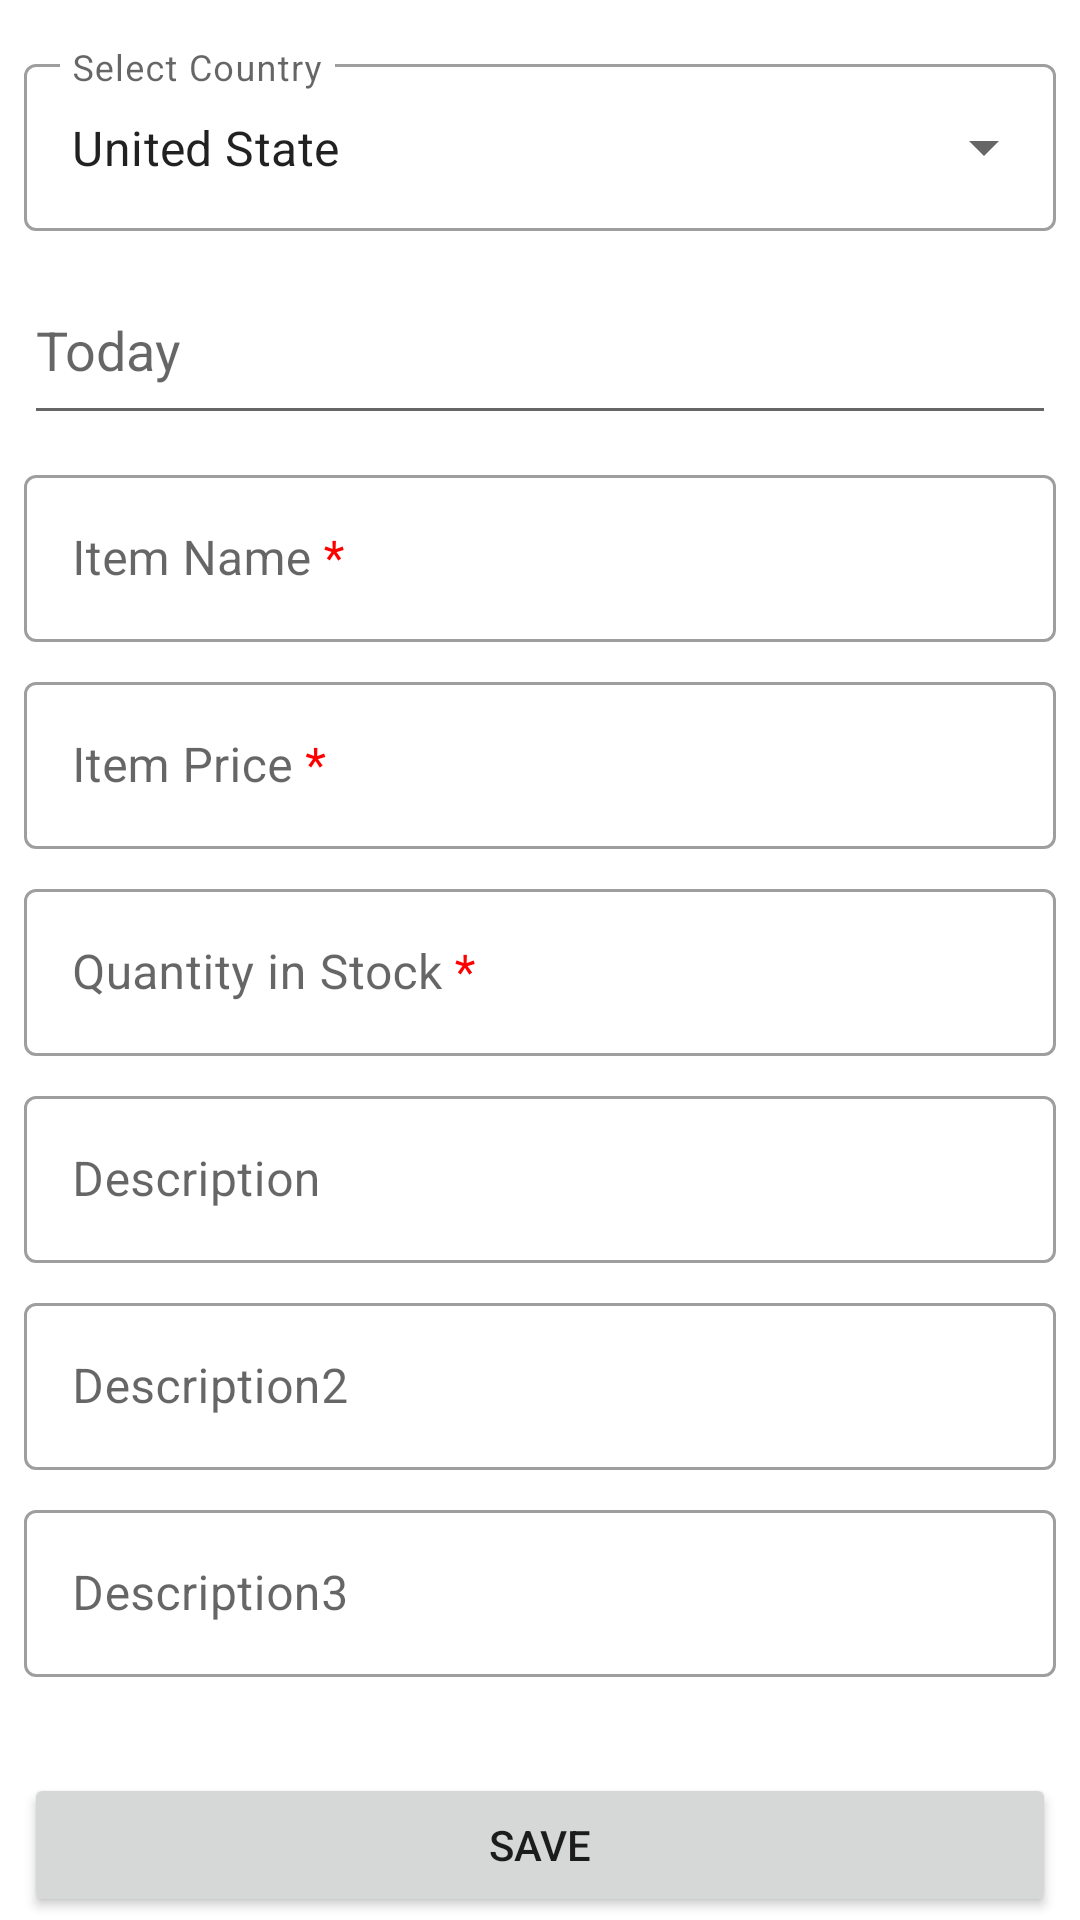

The Android layout XML behind this screen, and the referenced resources:
<!-- AndroidManifest.xml: application theme Theme.InventoryApp -->
<!-- res/layout/fragment_add_item.xml -->
<?xml version="1.0" encoding="utf-8"?>
<ScrollView
    xmlns:android="http://schemas.android.com/apk/res/android"
    xmlns:app="http://schemas.android.com/apk/res-auto"
    xmlns:tools="http://schemas.android.com/tools"
    android:layout_width="match_parent"
    android:layout_height="match_parent">

    <androidx.constraintlayout.widget.ConstraintLayout
        xmlns:android="http://schemas.android.com/apk/res/android"
        xmlns:app="http://schemas.android.com/apk/res-auto"
        android:layout_width="match_parent"
        android:layout_height="match_parent"
        android:layout_margin="@dimen/margin">

        <com.google.android.material.textfield.TextInputLayout
            style="@style/Widget.MaterialComponents.TextInputLayout.OutlinedBox.ExposedDropdownMenu"
            android:id="@+id/item_country_label"
            android:layout_width="0dp"
            android:layout_height="wrap_content"
            android:layout_marginTop="@dimen/margin"
            android:hint="@string/country_req"
            app:layout_constraintEnd_toEndOf="parent"
            app:layout_constraintStart_toStartOf="parent"
            app:layout_constraintTop_toTopOf="parent">

            <AutoCompleteTextView
                android:id="@+id/item_country"
                android:layout_width="match_parent"
                android:layout_height="match_parent"
                android:inputType="none"
                android:text="United State"/>

        </com.google.android.material.textfield.TextInputLayout>

        
        <EditText
            android:id="@+id/item_date"
            android:layout_width="0dp"
            android:layout_height="60dp"
            android:layout_marginTop="@dimen/margin"
            android:hint="@string/item_date_req"
            android:focusableInTouchMode="false"
            app:layout_constraintEnd_toEndOf="parent"
            app:layout_constraintStart_toStartOf="parent"
            app:layout_constraintTop_toBottomOf="@id/item_country_label"/>

        
        <com.google.android.material.textfield.TextInputLayout
            android:id="@+id/item_name_label"
            android:layout_width="0dp"
            android:layout_height="wrap_content"
            android:layout_marginTop="@dimen/margin"
            android:hint="@string/item_name_req"
            app:layout_constraintEnd_toEndOf="parent"
            app:layout_constraintStart_toStartOf="parent"
            app:layout_constraintTop_toBottomOf="@id/item_date">

            <com.google.android.material.textfield.TextInputEditText
                android:id="@+id/item_name"
                android:layout_width="match_parent"
                android:layout_height="match_parent"
                android:inputType="textAutoComplete|textCapWords"
                android:singleLine="true" />
        </com.google.android.material.textfield.TextInputLayout>

        <com.google.android.material.textfield.TextInputLayout
            android:id="@+id/item_price_label"
            android:layout_width="0dp"
            android:layout_height="wrap_content"
            android:layout_marginTop="@dimen/margin"
            android:hint="@string/item_price_req"
            app:layout_constraintEnd_toEndOf="parent"
            app:layout_constraintStart_toStartOf="parent"
            app:layout_constraintTop_toBottomOf="@+id/item_name_label"
            app:prefixText="@string/currency_symbol">

            <com.google.android.material.textfield.TextInputEditText
                android:id="@+id/item_price"
                android:layout_width="match_parent"
                android:layout_height="match_parent"
                android:inputType="numberDecimal"
                android:singleLine="true" />
        </com.google.android.material.textfield.TextInputLayout>

        <com.google.android.material.textfield.TextInputLayout
            android:id="@+id/item_count_label"
            android:layout_width="0dp"
            android:layout_height="wrap_content"
            android:layout_marginTop="@dimen/margin"
            android:hint="@string/quantity_req"
            app:layout_constraintBottom_toTopOf="@+id/item_description_label"
            app:layout_constraintEnd_toEndOf="parent"
            app:layout_constraintStart_toStartOf="parent"
            app:layout_constraintTop_toBottomOf="@+id/item_price_label">

            <com.google.android.material.textfield.TextInputEditText
                android:id="@+id/item_count"
                android:layout_width="match_parent"
                android:layout_height="match_parent"
                android:inputType="number"
                android:singleLine="true" />
        </com.google.android.material.textfield.TextInputLayout>

        <com.google.android.material.textfield.TextInputLayout
            android:id="@+id/item_description_label"
            android:layout_width="0dp"
            android:layout_height="wrap_content"
            android:layout_marginTop="@dimen/margin"
            android:hint="Description"
            app:layout_constraintBottom_toTopOf="@+id/item_description_label2"
            app:layout_constraintEnd_toEndOf="parent"
            app:layout_constraintStart_toStartOf="parent"
            app:layout_constraintTop_toBottomOf="@+id/item_count_label">

            <com.google.android.material.textfield.TextInputEditText
                android:id="@+id/item_description"
                android:layout_width="match_parent"
                android:layout_height="match_parent"
                android:inputType="number"
                android:singleLine="true" />
        </com.google.android.material.textfield.TextInputLayout>

        <com.google.android.material.textfield.TextInputLayout
            android:id="@+id/item_description_label2"
            android:layout_width="0dp"
            android:layout_height="wrap_content"
            android:layout_marginTop="@dimen/margin"
            android:hint="Description2"
            app:layout_constraintBottom_toTopOf="@+id/item_description_label3"
            app:layout_constraintEnd_toEndOf="parent"
            app:layout_constraintStart_toStartOf="parent"
            app:layout_constraintTop_toBottomOf="@+id/item_description_label">

            <com.google.android.material.textfield.TextInputEditText
                android:id="@+id/item_description2"
                android:layout_width="match_parent"
                android:layout_height="match_parent"
                android:inputType="number"
                android:singleLine="true" />
        </com.google.android.material.textfield.TextInputLayout>

        <com.google.android.material.textfield.TextInputLayout
            android:id="@+id/item_description_label3"
            android:layout_width="0dp"
            android:layout_height="wrap_content"
            android:layout_marginTop="@dimen/margin"
            android:hint="Description3"
            app:layout_constraintBottom_toTopOf="@+id/save_action"
            app:layout_constraintEnd_toEndOf="parent"
            app:layout_constraintStart_toStartOf="parent"
            app:layout_constraintTop_toBottomOf="@+id/item_description_label2">

            <com.google.android.material.textfield.TextInputEditText
                android:id="@+id/item_description3"
                android:layout_width="match_parent"
                android:layout_height="match_parent"
                android:inputType="number"
                android:singleLine="true" />
        </com.google.android.material.textfield.TextInputLayout>
        <Button
            android:id="@+id/save_action"
            android:layout_width="0dp"
            android:layout_height="wrap_content"
            android:layout_marginTop="32dp"
            android:text="@string/save_action"
            app:layout_constraintEnd_toEndOf="parent"
            app:layout_constraintStart_toStartOf="parent"
            app:layout_constraintTop_toBottomOf="@+id/item_description_label3" />

    </androidx.constraintlayout.widget.ConstraintLayout>
</ScrollView>
<!-- resources referenced by this layout -->
<resources>
  <dimen name="margin">8dp</dimen>
  <string name="country_req">Select Country</string>
  <string name="currency_symbol">$</string>
  <string name="item_date_req">Today</string>
  <string name="item_name_req">Item Name <font color="#FF0000">*</font></string>
  <string name="item_price_req">Item Price <font color="#FF0000">*</font></string>
  <string name="quantity_req">Quantity in Stock <font color="#FF0000">*</font></string>
  <string name="save_action">Save</string>
  <style name="Theme.InventoryApp" parent="Theme.MaterialComponents.Light.DarkActionBar">
  
          
          <item name="colorPrimary">@color/appBlue</item>
          <item name="colorPrimaryVariant">@color/appBlue</item>
          <item name="colorOnPrimary">@color/white</item>
  
          
  
  
          
          <item name="colorSecondary">@color/teal_200</item>
          <item name="colorSecondaryVariant">@color/teal_700</item>
          <item name="colorOnSecondary">@color/black</item>
          
          <item name="android:statusBarColor" tools:targetApi="l">?attr/colorPrimaryVariant</item>
          
          <item name="textInputStyle">@style/Widget.Inventory.TextInputLayout.OutlinedBox</item>
  
      </style>
  <color name="appBlue">#0056BA</color>
  <color name="white">#FFFFFFFF</color>
  <color name="teal_200">#FF03DAC5</color>
  <color name="teal_700">#FF018786</color>
  <color name="black">#FF000000</color>
  <style name="Widget.Inventory.TextInputLayout.OutlinedBox" parent="Widget.MaterialComponents.TextInputLayout.OutlinedBox">
          <item name="boxStrokeErrorColor">@color/red_700</item>
          <item name="errorIconTint">@color/red_700</item>
          <item name="errorTextColor">@color/red_700</item>
          <item name="errorIconDrawable">@android:drawable/stat_notify_error</item>
          <item name="helperTextTextAppearance">@style/TextAppearance.MaterialComponents.Subtitle1
          </item>
      </style>
  <color name="red_700">#FFD32F2F</color>
</resources>
